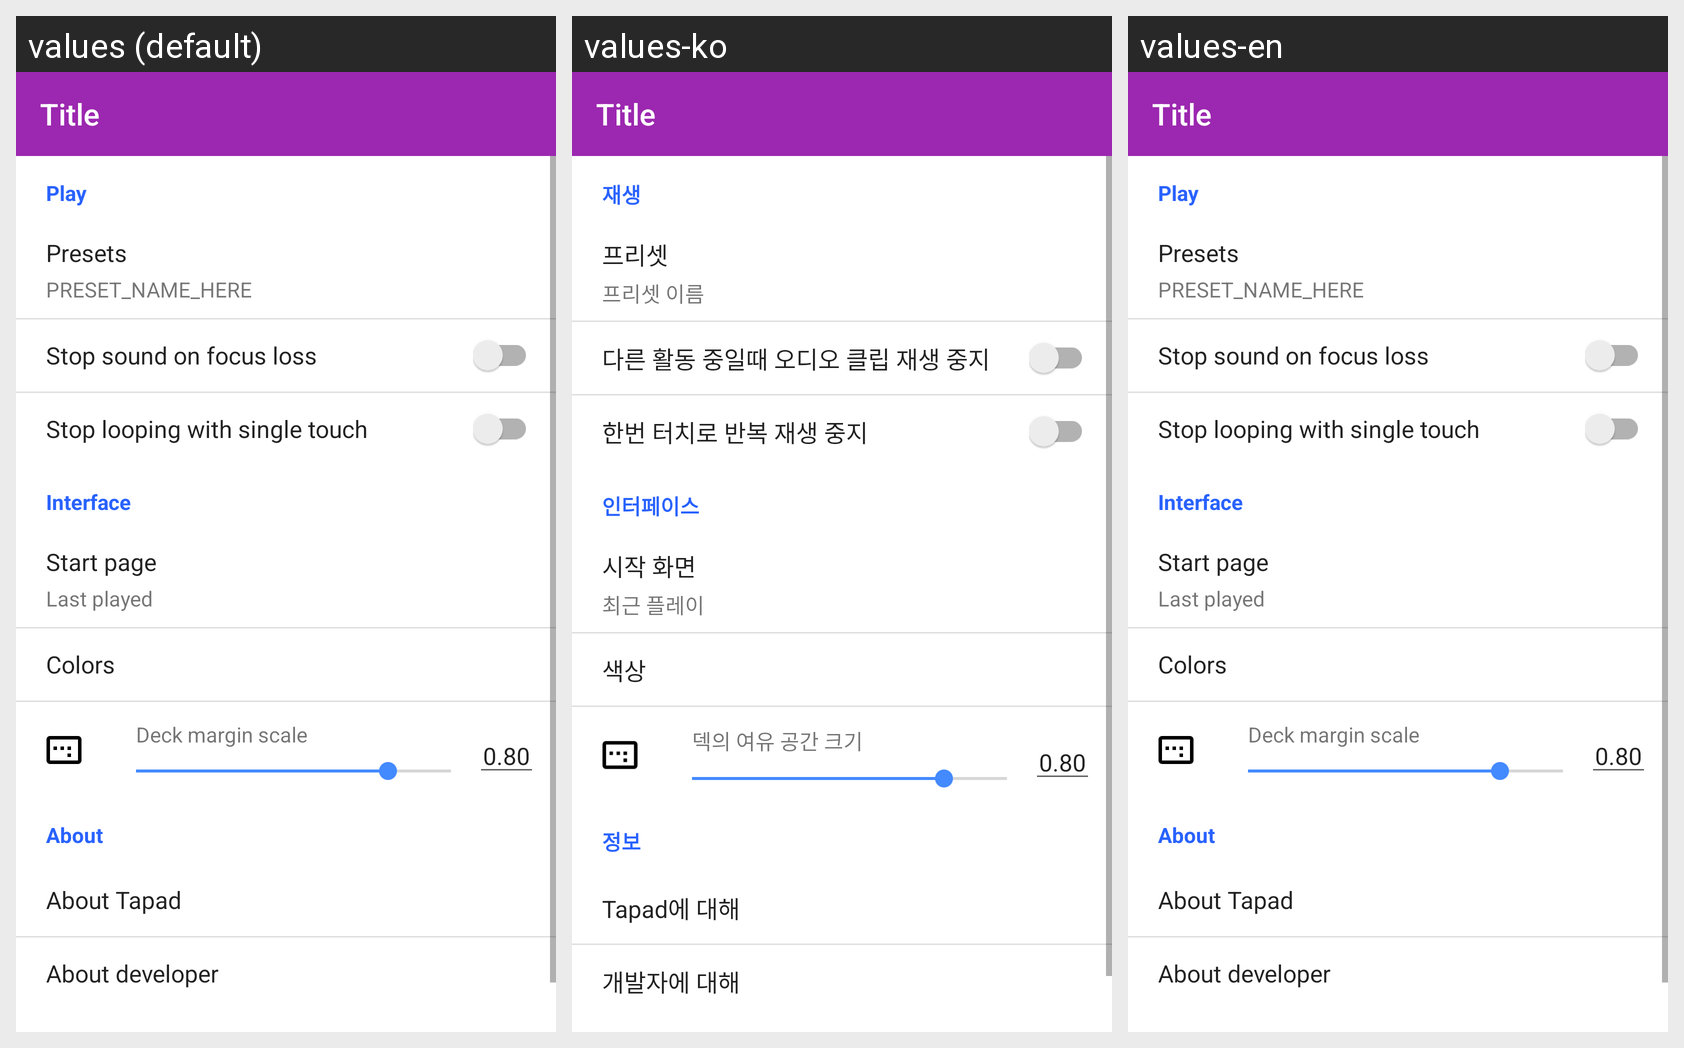

The Android screen above is rendered under several locales of the same app. Produce the string resources it draws, with the default and per-locale values.
Android screen res/layout/fragment_settings.xml rendered under 3 locales, left to right: values (default), values-ko, values-en. Device: Nexus 5 (rendered at 1080×1920; each locale shown at half size, 540×960, under a caption strip naming it); theme AppTheme.
Strings drawn on this screen, with the default value and each locale's value (text and hints the layout hard-codes, and strings that could not be matched under every locale, appear in the picture but are not listed):

settings_group_play
  values: Play
  values-ko: 재생
  values-en: Play

settings_preset
  values: Presets
  values-ko: 프리셋
  values-en: Presets

settings_preset_hint
  values: PRESET_NAME_HERE
  values-ko: 프리셋 이름
  values-en: PRESET_NAME_HERE

settings_focus_loss
  values: Stop sound on focus loss
  values-ko: 다른 활동 중일때 오디오 클립 재생 중지
  values-en: Stop sound on focus loss

settings_stop_loop
  values: Stop looping with single touch
  values-ko: 한번 터치로 반복 재생 중지
  values-en: Stop looping with single touch

settings_group_interface
  values: Interface
  values-ko: 인터페이스
  values-en: Interface

settings_start_page
  values: Start page
  values-ko: 시작 화면
  values-en: Start page

settings_start_page_recent
  values: Last played
  values-ko: 최근 플레이
  values-en: Last played

settings_color
  values: Colors
  values-ko: 색상
  values-en: Colors

settings_deck_margin
  values: Deck margin scale
  values-ko: 덱의 여유 공간 크기
  values-en: Deck margin scale

settings_group_about
  values: About
  values-ko: 정보
  values-en: About

settings_about_tapad
  values: About Tapad
  values-ko: Tapad에 대해
  values-en: About Tapad

settings_about_dev
  values: About developer
  values-ko: 개발자에 대해
  values-en: About developer
